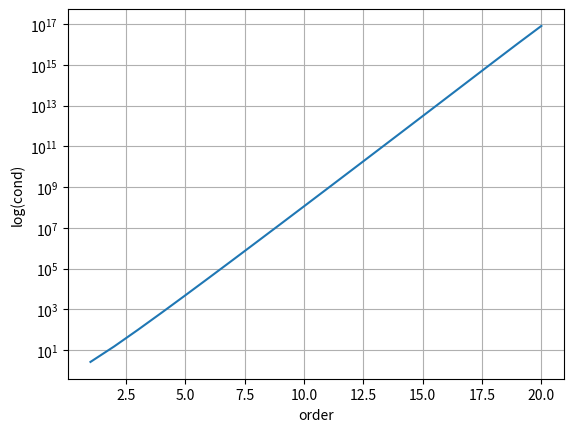

Generate this figure with matplotlib:
# Plot the Vandermonde matrix condition number given an increasing
# matrix order

import numpy as np
import matplotlib.pyplot as plt

ordermax = 20
vcond = []
axis  = list(range(1, ordermax+1)) 
for n in axis:
    x = np.empty(n+1)
    for i in range(0, n+1):
        x[i] = float(i)/n
    V = np.vander(x);
    vcond.append(np.linalg.cond(V))
plt.ylabel('log(cond)')
plt.xlabel('order')
plt.semilogy(axis, vcond)
plt.grid(True)
plt.show()

